Photos from the image-classification dataset "data" in the GitHub repository Negrutzu/Negru-Adam-631AB-Proiect-RN. Its 5 classes are: aripa, capota, portbagaj, usa dreapta, usa stanga.

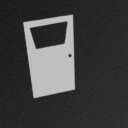
Label: usa stanga

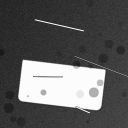
Label: portbagaj

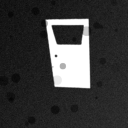
Label: usa dreapta

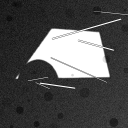
Label: aripa

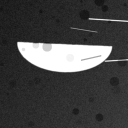
Label: capota

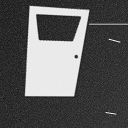
Label: usa stanga
